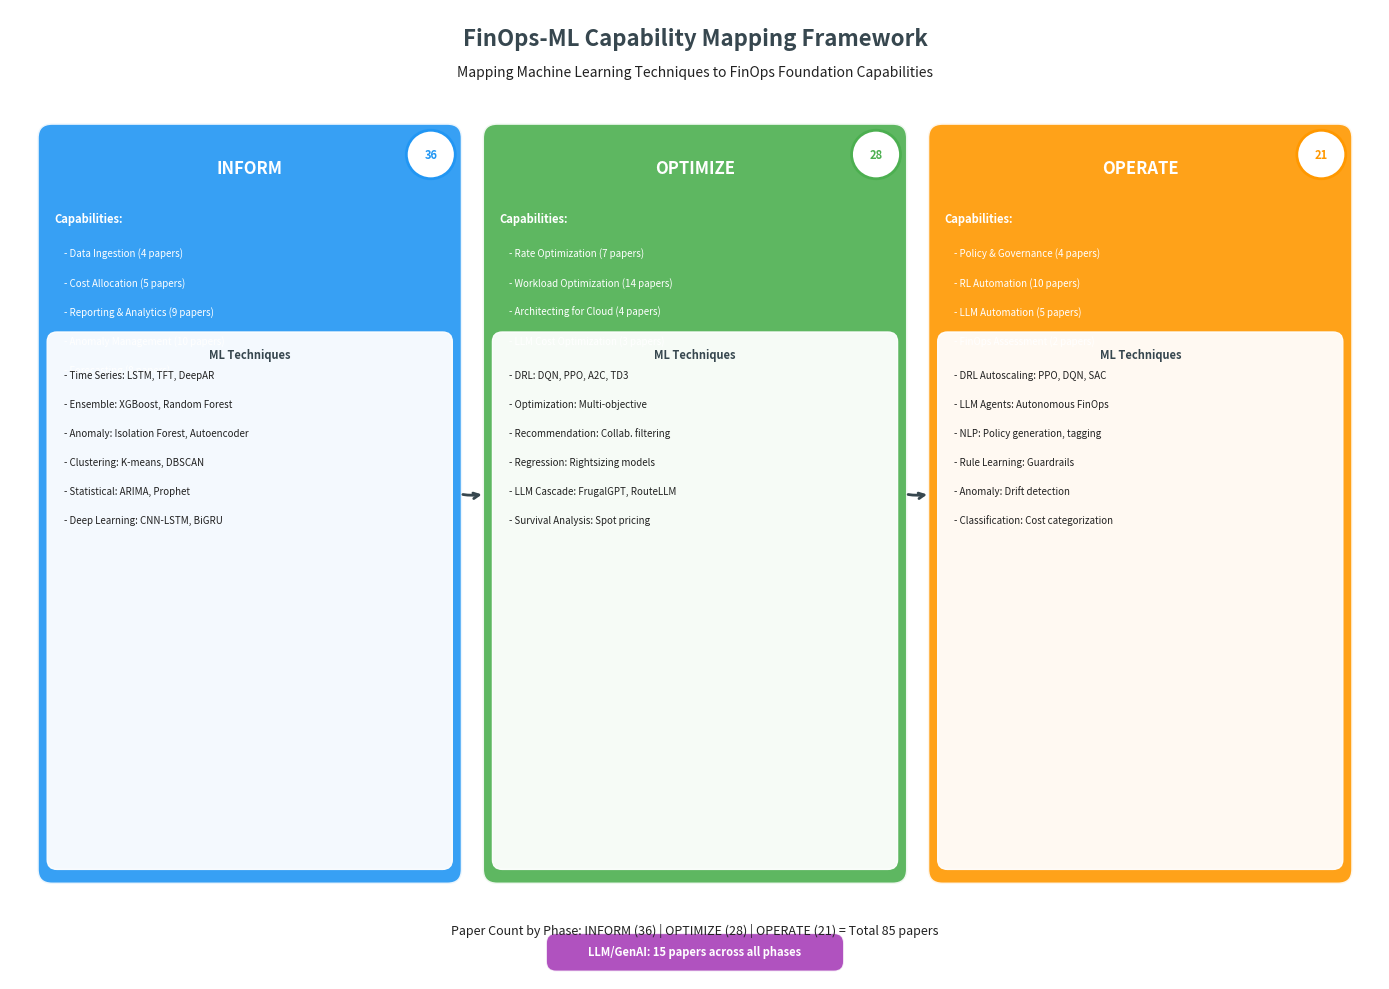

Generate this figure with matplotlib: (Note: this script raises an exception after producing the figure.)
#!/usr/bin/env python3
"""
FinOps-ML Capability Mapping Figure for Paper 2
Shows the relationship between FinOps phases, capabilities, and ML techniques
"""

import matplotlib.pyplot as plt
import matplotlib.patches as mpatches
from matplotlib.patches import FancyBboxPatch, Rectangle, Circle
import numpy as np

# Set up figure
fig, ax = plt.subplots(figsize=(14, 10), dpi=300)
ax.set_xlim(0, 14)
ax.set_ylim(0, 10)
ax.axis('off')

# Color scheme matching FinOps Foundation colors
colors = {
    'inform': '#2196F3',      # Blue - Understanding
    'optimize': '#4CAF50',     # Green - Efficiency
    'operate': '#FF9800',      # Orange - Automation
    'ml_box': '#FAFAFA',       # Light gray
    'header': '#37474F',       # Dark gray
    'text': '#212121',
    'border': '#BDBDBD',
    'llm': '#9C27B0',          # Purple for LLM/GenAI
}

def draw_phase_box(x, y, width, height, title, color, capabilities, ml_techniques, papers):
    """Draw a FinOps phase box with capabilities and ML techniques"""
    # Main phase box
    box = FancyBboxPatch((x, y), width, height,
                         boxstyle="round,pad=0.02,rounding_size=0.15",
                         facecolor=color, edgecolor='white', linewidth=2, alpha=0.9)
    ax.add_patch(box)

    # Phase title
    ax.text(x + width/2, y + height - 0.35, title,
            ha='center', va='top', fontsize=12, fontweight='bold', color='white')

    # Paper count badge
    badge = Circle((x + width - 0.3, y + height - 0.3), 0.25,
                   facecolor='white', edgecolor=color, linewidth=2)
    ax.add_patch(badge)
    ax.text(x + width - 0.3, y + height - 0.3, str(papers),
            ha='center', va='center', fontsize=8, fontweight='bold', color=color)

    # Capabilities section
    cap_y = y + height - 1.0
    ax.text(x + 0.15, cap_y, 'Capabilities:', fontsize=8, fontweight='bold', color='white')
    for i, cap in enumerate(capabilities):
        ax.text(x + 0.25, cap_y - 0.35 - (i * 0.3), f"- {cap}",
                fontsize=7, color='white')

    # ML Techniques box
    ml_box_y = y + 0.15
    ml_box_height = height - 2.3
    ml_box = FancyBboxPatch((x + 0.1, ml_box_y), width - 0.2, ml_box_height,
                            boxstyle="round,pad=0.02,rounding_size=0.1",
                            facecolor='white', edgecolor='white', linewidth=1, alpha=0.95)
    ax.add_patch(ml_box)

    ax.text(x + width/2, ml_box_y + ml_box_height - 0.15, 'ML Techniques',
            ha='center', va='top', fontsize=8, fontweight='bold', color=colors['header'])

    for i, tech in enumerate(ml_techniques):
        ax.text(x + 0.25, ml_box_y + ml_box_height - 0.45 - (i * 0.3), f"- {tech}",
                fontsize=7, color=colors['text'])

# Title
ax.text(7, 9.7, 'FinOps-ML Capability Mapping Framework',
        ha='center', va='center', fontsize=16, fontweight='bold', color=colors['header'])
ax.text(7, 9.35, 'Mapping Machine Learning Techniques to FinOps Foundation Capabilities',
        ha='center', va='center', fontsize=10, color=colors['text'])

# ============= INFORM PHASE =============
inform_caps = [
    'Data Ingestion (4 papers)',
    'Cost Allocation (5 papers)',
    'Reporting & Analytics (9 papers)',
    'Anomaly Management (10 papers)',
    'Forecasting (8 papers)'
]
inform_ml = [
    'Time Series: LSTM, TFT, DeepAR',
    'Ensemble: XGBoost, Random Forest',
    'Anomaly: Isolation Forest, Autoencoder',
    'Clustering: K-means, DBSCAN',
    'Statistical: ARIMA, Prophet',
    'Deep Learning: CNN-LSTM, BiGRU'
]
draw_phase_box(0.3, 1.0, 4.3, 7.8, 'INFORM', colors['inform'],
               inform_caps, inform_ml, 36)

# ============= OPTIMIZE PHASE =============
optimize_caps = [
    'Rate Optimization (7 papers)',
    'Workload Optimization (14 papers)',
    'Architecting for Cloud (4 papers)',
    'LLM Cost Optimization (3 papers)'
]
optimize_ml = [
    'DRL: DQN, PPO, A2C, TD3',
    'Optimization: Multi-objective',
    'Recommendation: Collab. filtering',
    'Regression: Rightsizing models',
    'LLM Cascade: FrugalGPT, RouteLLM',
    'Survival Analysis: Spot pricing'
]
draw_phase_box(4.85, 1.0, 4.3, 7.8, 'OPTIMIZE', colors['optimize'],
               optimize_caps, optimize_ml, 28)

# ============= OPERATE PHASE =============
operate_caps = [
    'Policy & Governance (4 papers)',
    'RL Automation (10 papers)',
    'LLM Automation (5 papers)',
    'FinOps Assessment (2 papers)'
]
operate_ml = [
    'DRL Autoscaling: PPO, DQN, SAC',
    'LLM Agents: Autonomous FinOps',
    'NLP: Policy generation, tagging',
    'Rule Learning: Guardrails',
    'Anomaly: Drift detection',
    'Classification: Cost categorization'
]
draw_phase_box(9.4, 1.0, 4.3, 7.8, 'OPERATE', colors['operate'],
               operate_caps, operate_ml, 21)

# Arrows showing flow
arrow_style = dict(arrowstyle='->', color=colors['header'], lw=2,
                   connectionstyle='arc3,rad=0.1')
ax.annotate('', xy=(4.85, 5.0), xytext=(4.6, 5.0), arrowprops=arrow_style)
ax.annotate('', xy=(9.4, 5.0), xytext=(9.15, 5.0), arrowprops=arrow_style)

# Legend for paper counts
legend_y = 0.5
ax.text(7, legend_y, 'Paper Count by Phase: INFORM (36) | OPTIMIZE (28) | OPERATE (21) = Total 85 papers',
        ha='center', va='center', fontsize=9, color=colors['text'])

# Add LLM/GenAI callout
llm_box = FancyBboxPatch((5.5, 0.1), 3, 0.35,
                         boxstyle="round,pad=0.02,rounding_size=0.1",
                         facecolor=colors['llm'], edgecolor='white', linewidth=1, alpha=0.8)
ax.add_patch(llm_box)
ax.text(7, 0.28, 'LLM/GenAI: 15 papers across all phases',
        ha='center', va='center', fontsize=8, fontweight='bold', color='white')

plt.tight_layout()
plt.savefig('/Users/<user>/mateen/phd/papers/paper2-finops-ml/template/figures/capability_mapping.png',
            dpi=300, bbox_inches='tight', facecolor='white', edgecolor='none')
plt.savefig('/Users/<user>/mateen/phd/papers/paper2-finops-ml/template/figures/capability_mapping.pdf',
            dpi=300, bbox_inches='tight', facecolor='white', edgecolor='none')
print("Capability mapping figure saved to figures/capability_mapping.png and .pdf")
